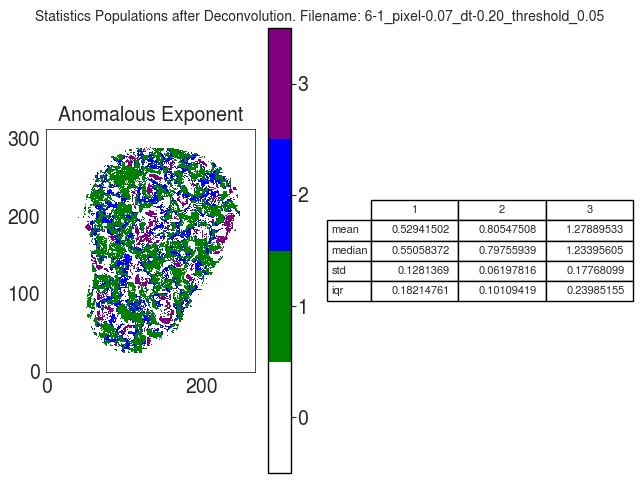

Source data for this figure (header and first rows):
A
, 1, 2, 3
mean, 0.5294, 0.8055, 1.279
median, 0.5506, 0.7976, 1.234
std, 0.1281, 0.06198, 0.1777
iqr, 0.1821, 0.1011, 0.2399
